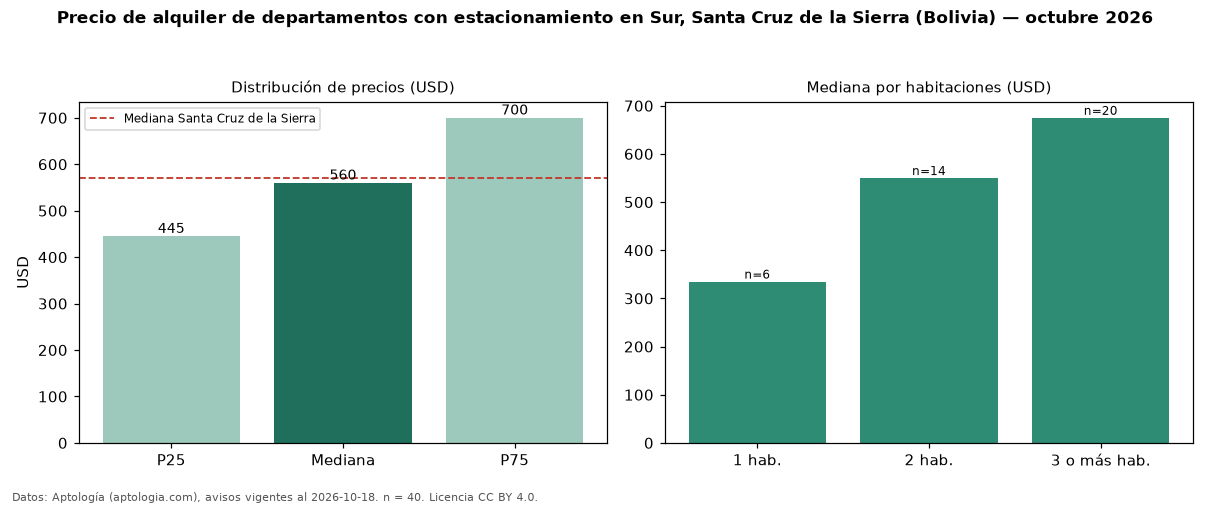

Values plotted in this chart, from the file beside it:
seccion, metrica, valor, moneda, n
filtro, parq1, con estacionamiento, , 40
precio, p25, 445.0, USD, 40
precio, mediana, 560.0, USD, 40
precio, p75, 700.0, USD, 40
precio, minimo, 200.0, USD, 40
precio, maximo, 4500, USD, 40
m2, mediana_precio_m2, 5.17, USD, 38
m2, area_mediana_m2, 129.0, m2, 38
admin, mediana_admin_mes, 50.0, USD, 17
banos, mediana_banos, 2.0, , 
parqueadero, pct_con_parqueadero, 100.0, %, 40
habitaciones, 1, 335.0, USD, 6
habitaciones, 2, 550.0, USD, 14
habitaciones, 3+, 675.0, USD, 20
ciudad, mediana_ciudad_referencia, 570.0, USD, 
ciudad, mediana_m2_ciudad, 7.26, USD, 
fuente, fecha_datos, 2026-10-18, , 
fuente, atribucion, https://www.aptologia.com/bo, , 
fuente, licencia, CC BY 4.0, , 
